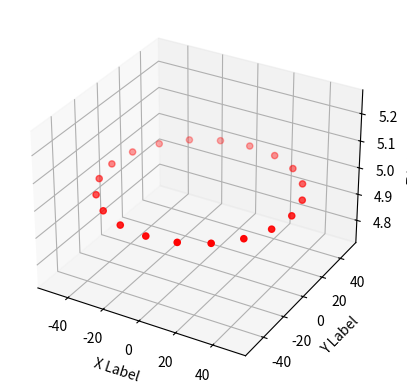

The script that saved this image:
import numpy as np

class MicrophoneCircle:
    def __init__(self, center, radius: float, n_mics: int, sphere=False) -> np.ndarray:
        """
        Initialize a circle of microphones around a defined center.

        Parameters:
            center (list or np.array): Position of the microhpne circle center [x, y, z]
            radius (float): Distance from center to microphones
            n_mics (int): Number of microphones in the circle
        """
        self.center = center
        self.radius = radius
        self.n_mics = n_mics

        # Generate microphone positions as a matrix
        if sphere: self.microphone_array = self._generate_microphone_positions_sphere()
        else: self.microphone_array = self._generate_microphone_positions()

    def _generate_microphone_positions(self, add_center=False):
        """
        Generate a circle of microphone positions as a (rows*cols, 3) matrix.
        """
        positions = []
        
        # Add the center microphone as the first index
        if add_center: positions.append(self.center)
        
        # Calculate the positions of microphones in a circle
        angles = np.linspace(0, 2 * np.pi, self.n_mics, endpoint=False) # Endpoint ensures the last mic is not sampled at the same position as the first, 0deg = 360deg
        for angle in angles:
            x = self.center[0] + self.radius * np.cos(angle)
            y = self.center[1] + self.radius * np.sin(angle)
            z = self.center[2]
            positions.append([x, y, z])
        
        return np.array(positions)
    
    def _generate_microphone_positions_sphere(self, add_center=False):
        """
        Generate a sphere of microphone positions as a (n_mics, 3) matrix.
        """
        positions = []
        
        # Add the center microphone as the first index
        if add_center: positions.append(self.center)
        
        # Generate spherical coordinates for microphone positions
        phi = np.linspace(0, np.pi, int(np.sqrt(self.n_mics)))  # Elevation angles
        theta = np.linspace(0, 2 * np.pi, int(np.sqrt(self.n_mics)), endpoint=False)  # Azimuthal angles
        
        # Create a grid of spherical coordinates
        phi, theta = np.meshgrid(phi, theta)
        phi = phi.flatten()
        theta = theta.flatten()
        
        # Ensure the number of microphones matches n_mics
        if len(phi) > self.n_mics - 1:
            phi = phi[:self.n_mics - 1]
            theta = theta[:self.n_mics - 1]
        
        # Convert spherical coordinates to Cartesian coordinates
        for p, t in zip(phi, theta):
            x = self.center[0] + self.radius * np.sin(p) * np.cos(t)
            y = self.center[1] + self.radius * np.sin(p) * np.sin(t)
            z = self.center[2] + self.radius * np.cos(p)
            positions.append([x, y, z])
        
        return np.array(positions)

    def plot_microphone_positions(self, plot=True, fig=None, ax=None):
        """
        Plot the microphone positions in 3D.
        """
        import matplotlib.pyplot as plt
        
        # Create a new figure and axis if not provided
        create_figure = fig is None and ax is None
        if create_figure:
            fig = plt.figure()
            ax = fig.add_subplot(111, projection='3d')
        
        # Plot the microphones
        if not create_figure: print("Using provided figure and axis for 'microphone_circle'.")
        ax.scatter(self.microphone_array[:, 0], self.microphone_array[:, 1], self.microphone_array[:, 2], c='r', marker='o')
        
        if create_figure:
            # Set labels
            ax.set_xlabel('X Label')
            ax.set_ylabel('Y Label')
            ax.set_zlabel('Z Label')
        
        if plot: 
            # Plot fig
            plt.show()
        
        return fig, ax
    
    def get_microphone_positions(self):
        """
        Return the microphone positions as a NumPy matrix.
        """
        return self.microphone_array

    def __repr__(self):
        return (f"MicrophoneCircle(center={self.center}, radius={self.radius}, n_mics={self.n_mics})")


if __name__ == "__main__":
    # Example usage: Create a 100 microphone circle
    
    center = [0, 0, 5] # x, y, z
    radius = 50.0
    n_mics = 20

    mic_array = MicrophoneCircle(center=center, radius=radius, n_mics=n_mics, sphere=False)
    mic_array.plot_microphone_positions()
    print(mic_array)
    
    # Print the microphone positions
    print(mic_array.get_microphone_positions())
